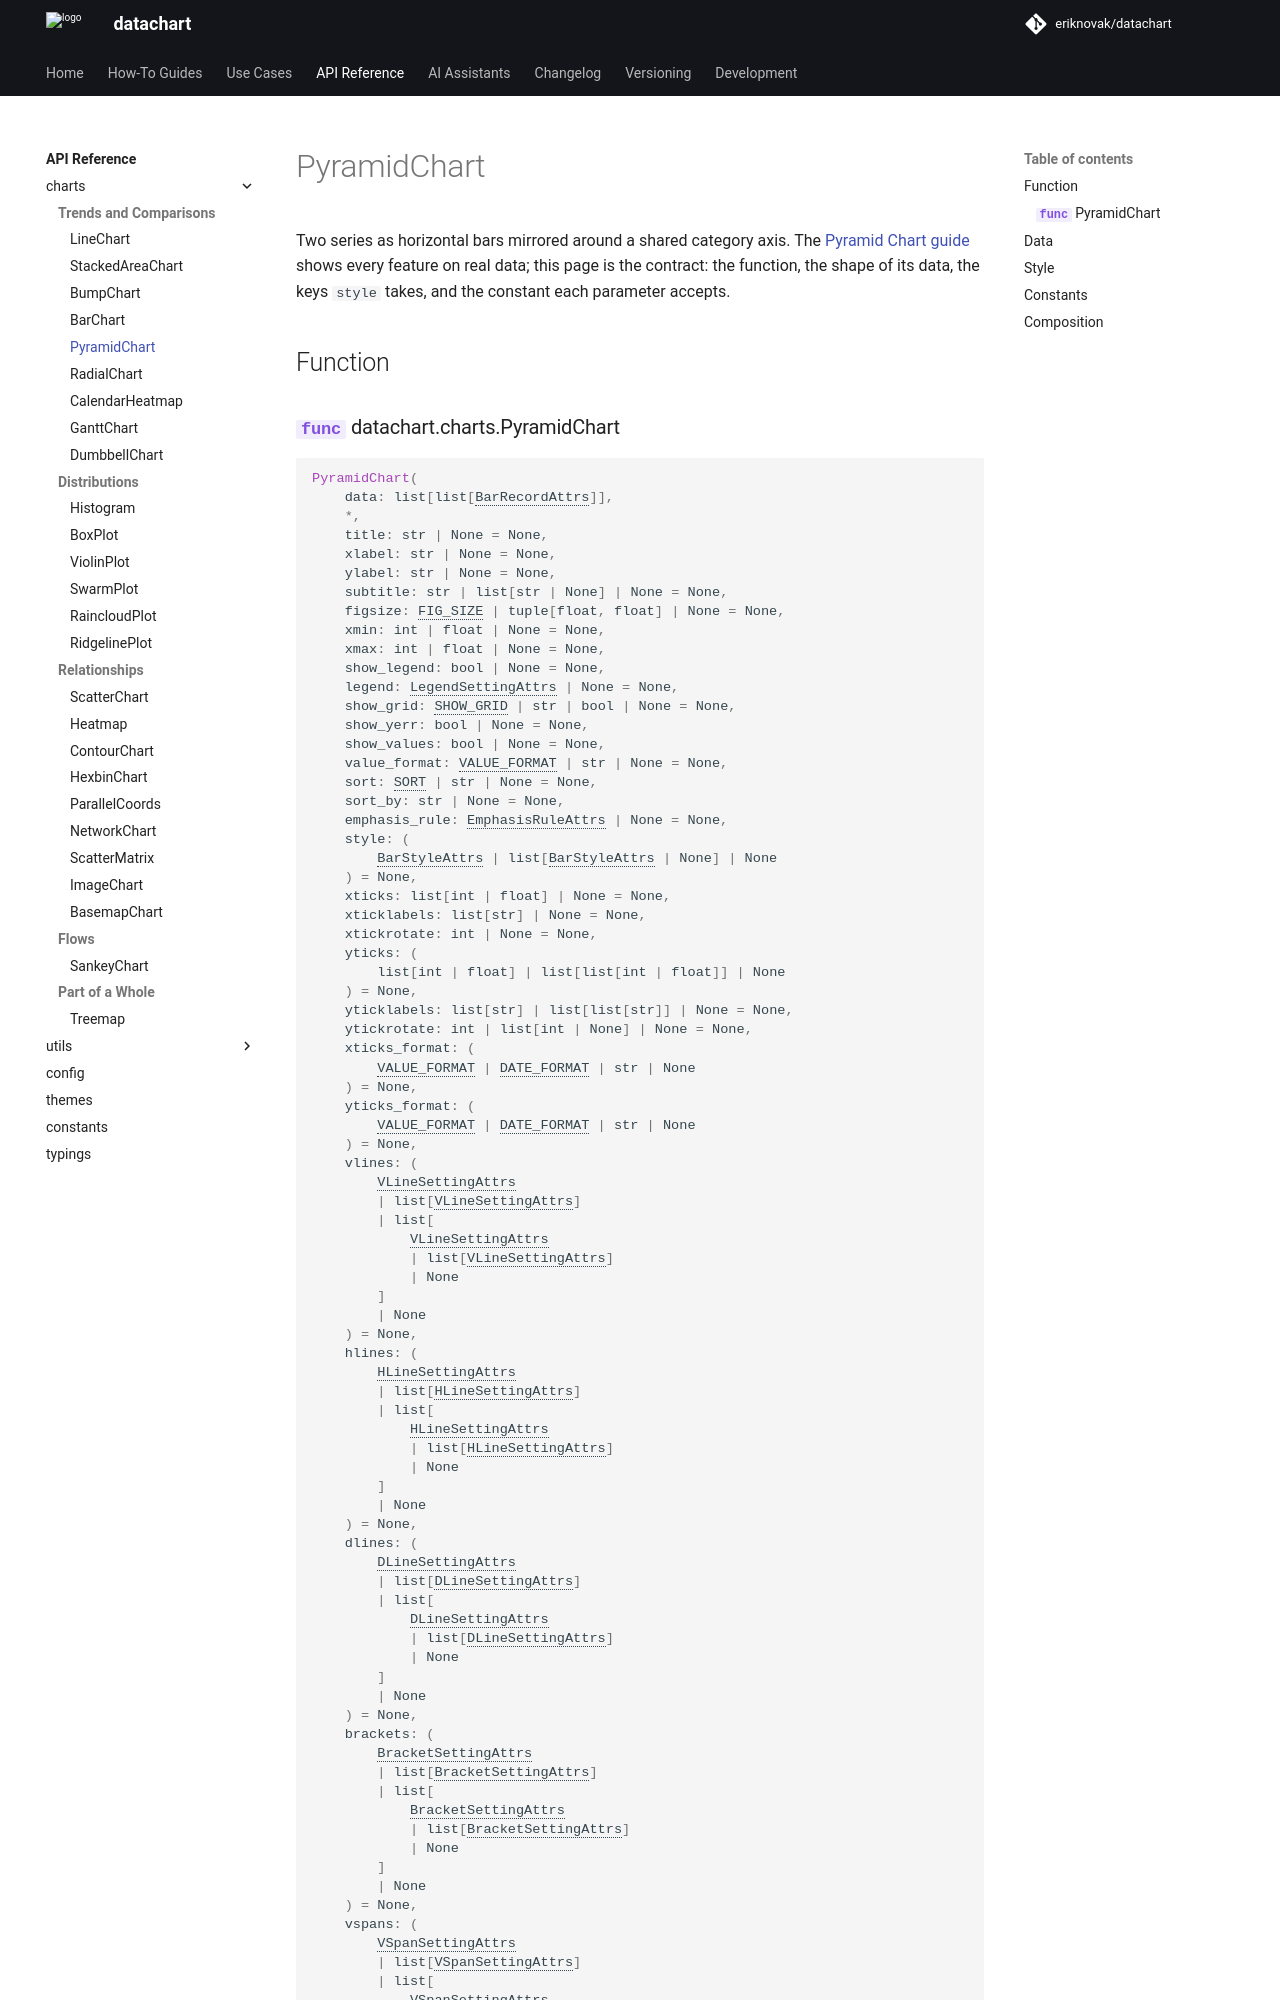

repository: eriknovak/datachart · page: dev/references/charts/pyramidchart/index.html · generator: mkdocs

---
title: PyramidChart
---

# PyramidChart

Two series as horizontal bars mirrored around a shared category axis. The [Pyramid Chart guide](../../how-to-guides/charts/pyramidchart.ipynb) shows every feature on real data; this page is the contract: the function, the shape of its data, the keys `style` takes, and the constant each parameter accepts.

## Function

::: datachart.charts.PyramidChart
    options:
        heading_level: 3

## Data

Each record in `data` is a [`BarRecordAttrs`](barchart.md#datachart.typings.BarRecordAttrs); the `label`, `y` and `yerr` parameters rename its keys.
